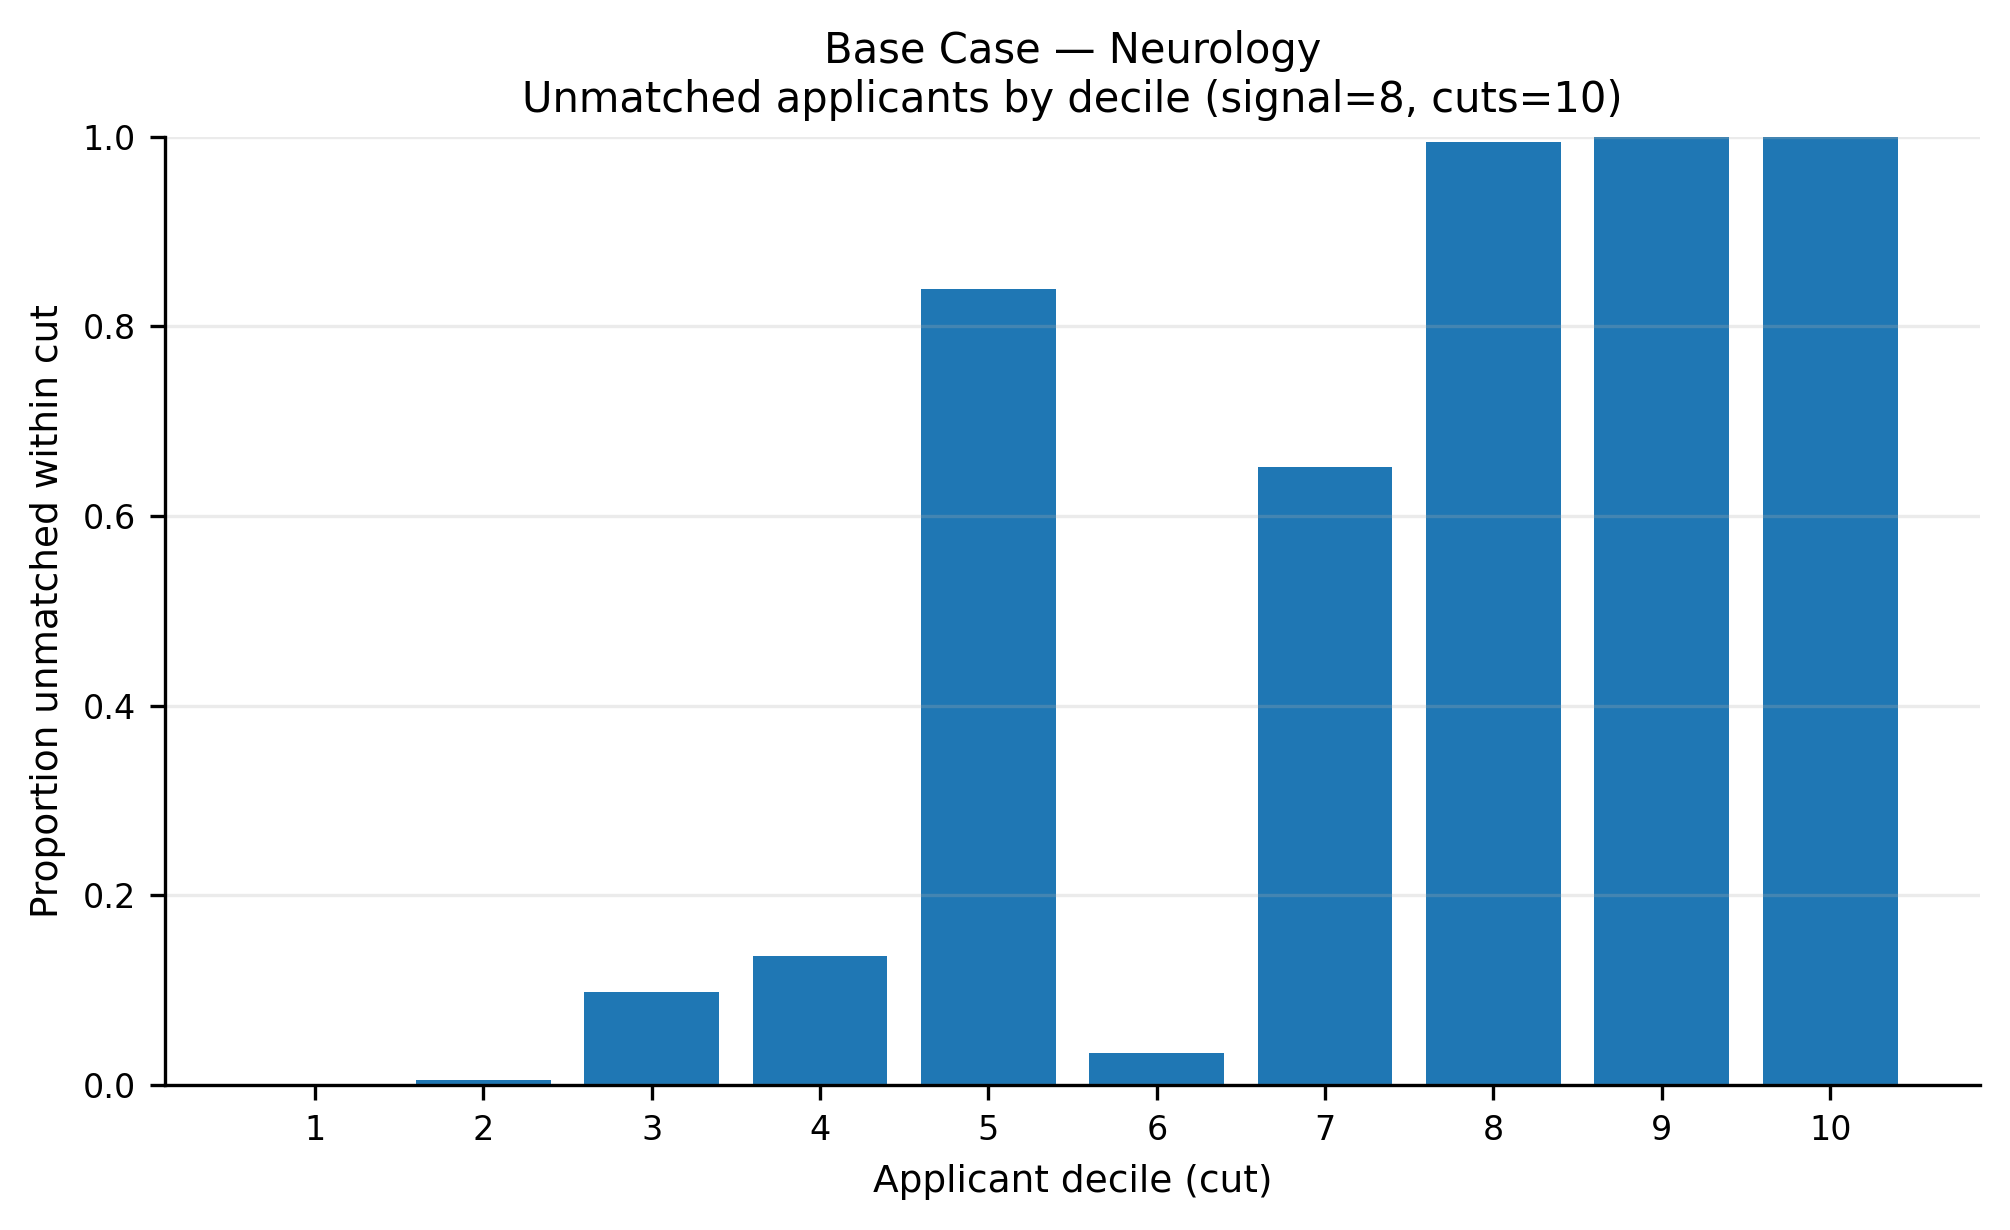

Values plotted in this chart, from the file beside it:
app_cut, prop_unmatched
1, 0.0
2, 0.005618
3, 0.09831
4, 0.1362
5, 0.8389
6, 0.03348
7, 0.6517
8, 0.9939
9, 1.0
10, 1.0
